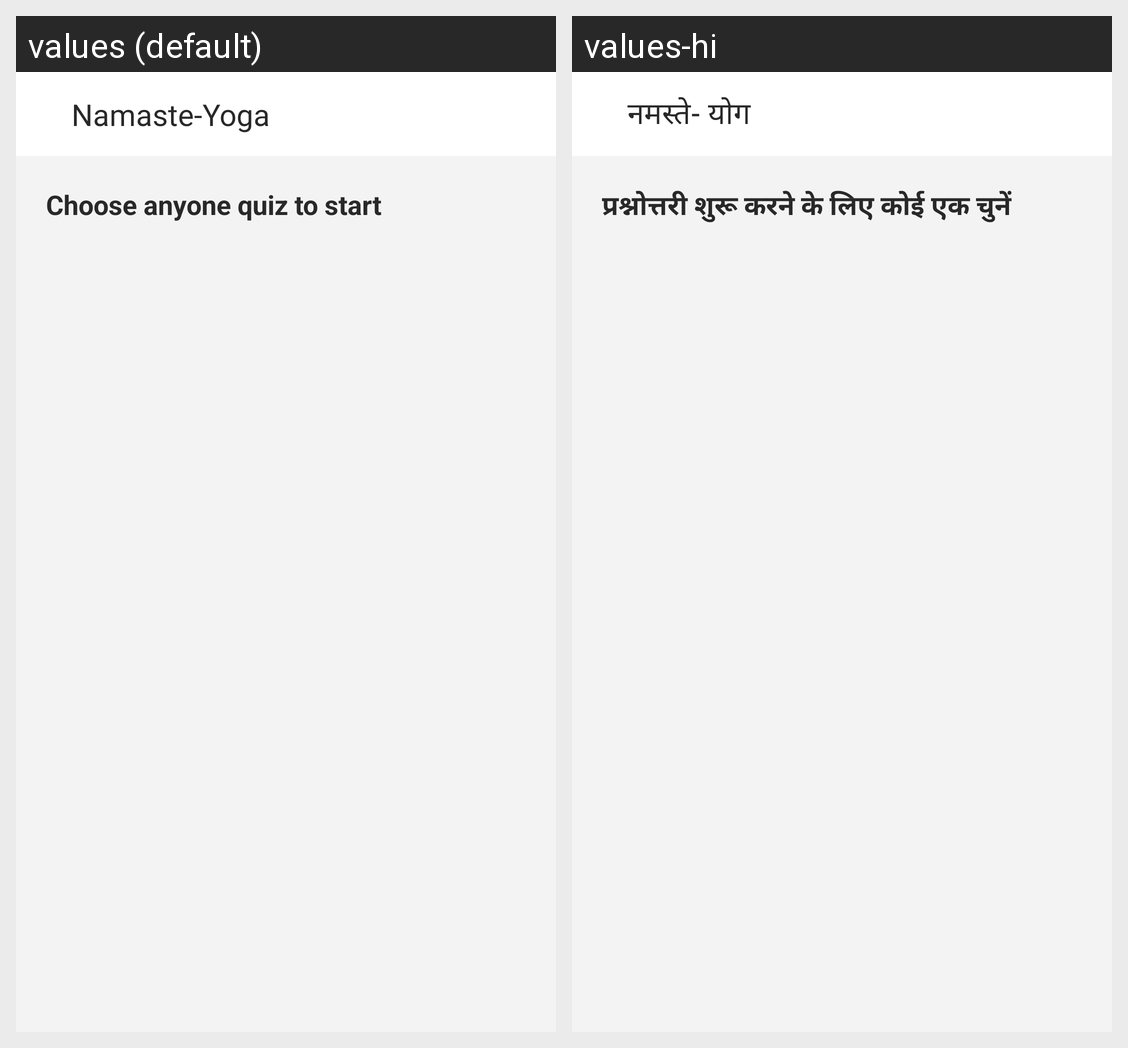

This grid shows one Android layout under two languages. Give, for every string resource on the screen, its name, the default text and each shown locale's text.
Android screen res/layout/activity_quiz_list.xml rendered under 2 locales, left to right: values (default), values-hi. Device: Nexus 5 (rendered at 1080×1920; each locale shown at half size, 540×960, under a caption strip naming it); theme AppTheme.
Strings drawn on this screen, with the default value and each locale's value (text and hints the layout hard-codes, and strings that could not be matched under every locale, appear in the picture but are not listed):

choose_quiz
  values: Choose anyone quiz to start
  values-hi: प्रश्नोत्तरी शुरू करने के लिए कोई एक चुनें

app_name
  values: Namaste-Yoga
  values-hi: नमस्‍ते- योग
